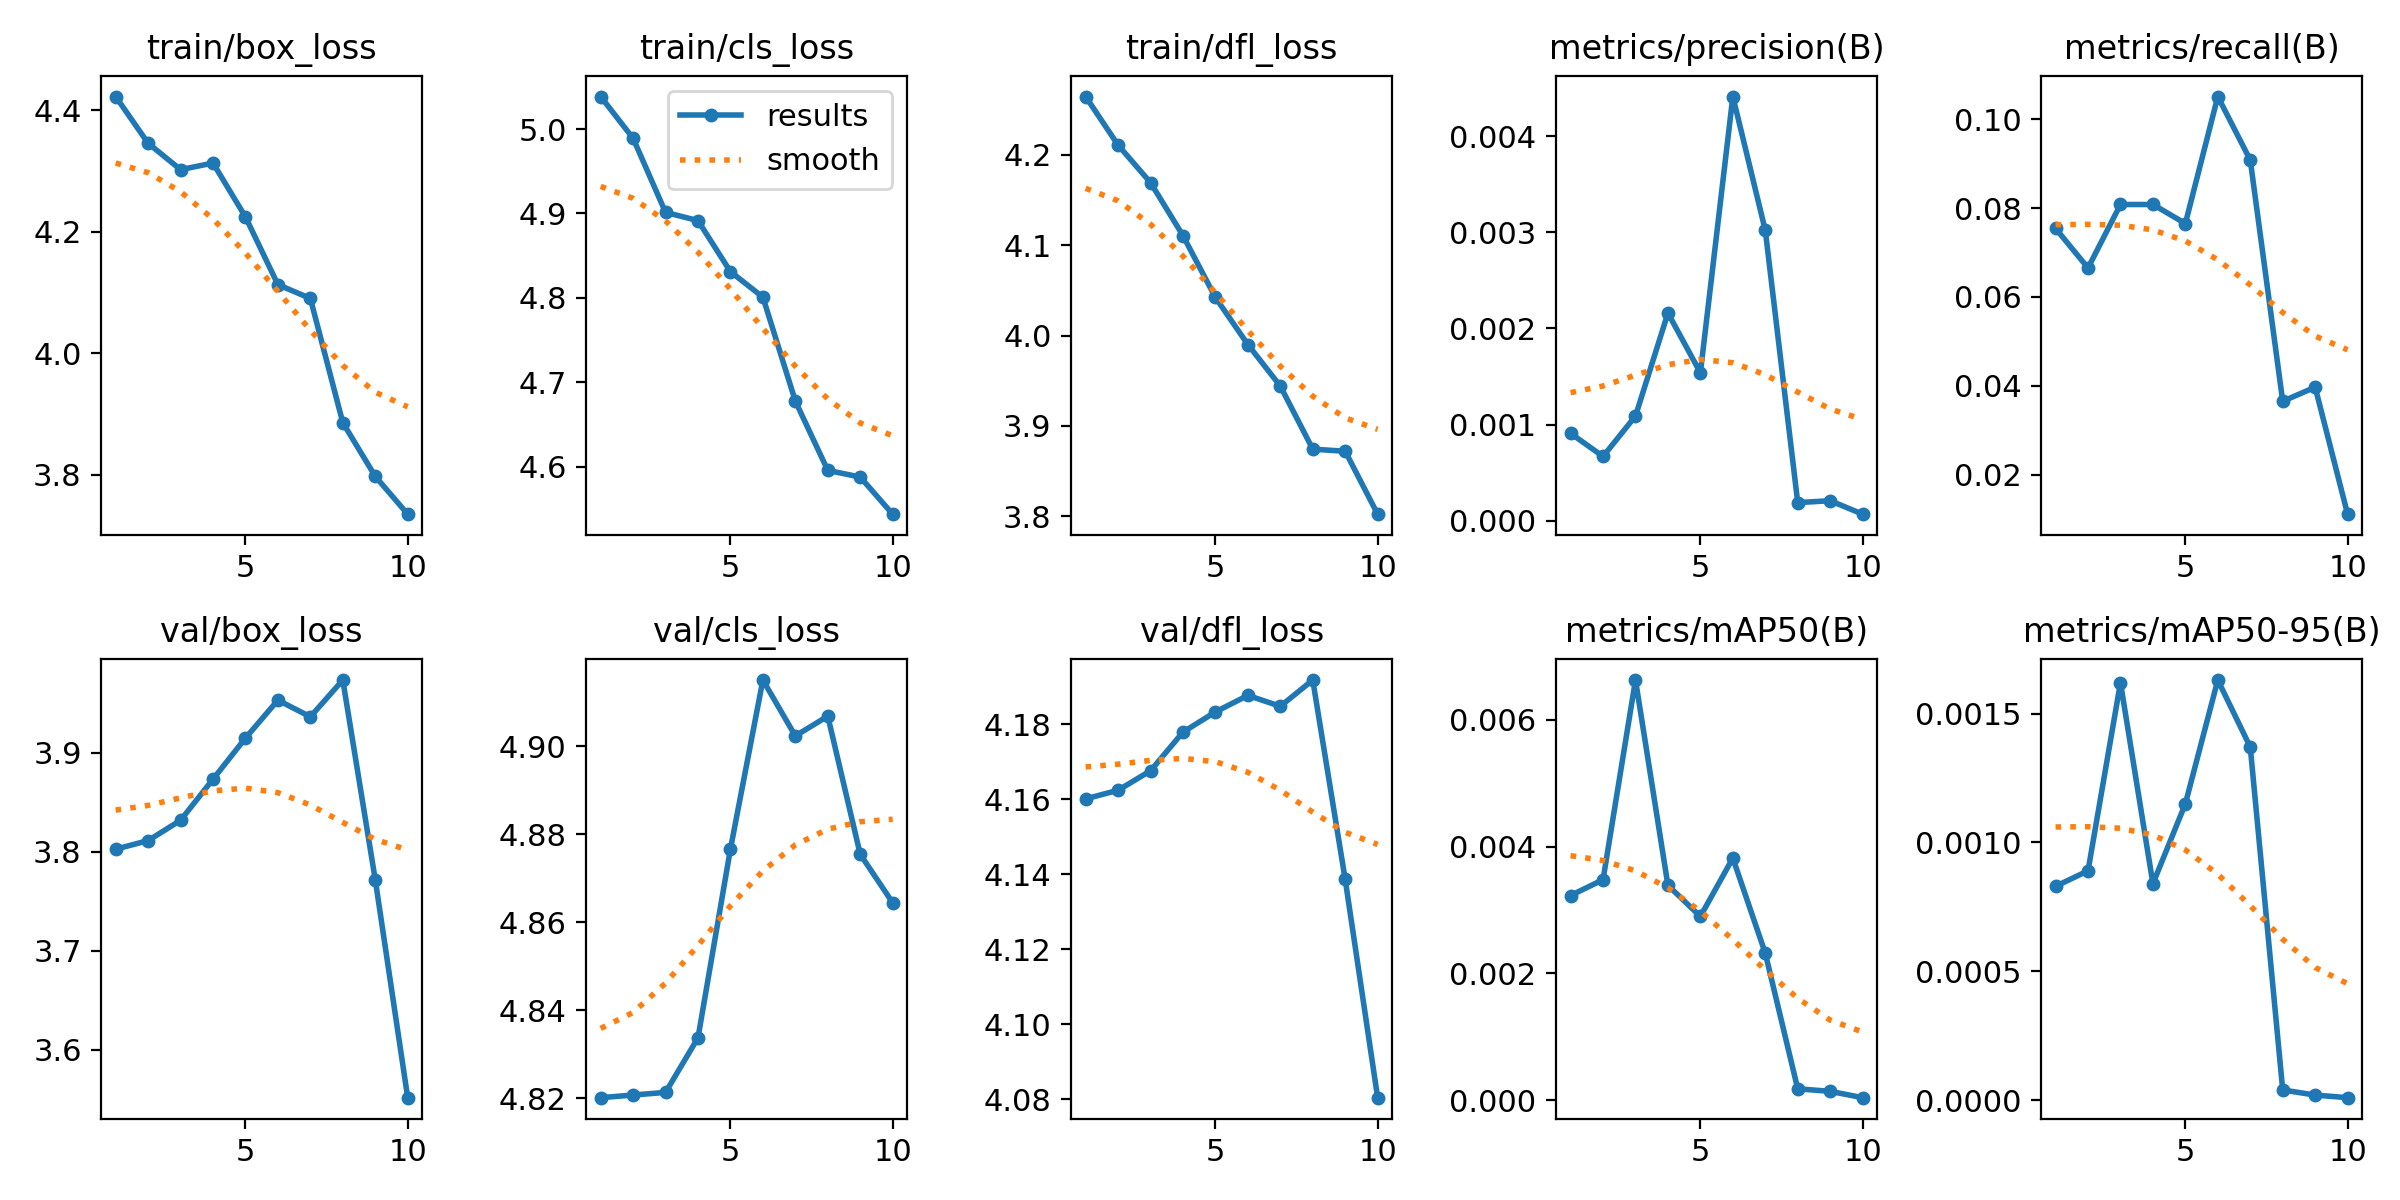

Data behind this chart, as committed beside it:
epoch, train/box_loss, train/cls_loss, train/dfl_loss, metrics/precision(B), metrics/recall(B), metrics/mAP50(B), metrics/mAP50-95(B), val/box_loss, val/cls_loss, val/dfl_loss, lr/pg0, lr/pg1, lr/pg2
1, 4.423, 5.039, 4.264, 0.00091, 0.0754, 0.00323, 0.00083, 3.803, 4.82, 4.16, 7.337e-05, 7.337e-05, 7.337e-05
2, 4.346, 4.989, 4.211, 0.00067, 0.06651, 0.00348, 0.00089, 3.811, 4.821, 4.162, 0.0001382, 0.0001382, 0.0001382
3, 4.303, 4.901, 4.169, 0.00109, 0.08079, 0.00663, 0.00162, 3.832, 4.821, 4.168, 0.0001872, 0.0001872, 0.0001872
4, 4.313, 4.891, 4.111, 0.00216, 0.08079, 0.00339, 0.00084, 3.873, 4.834, 4.178, 0.0002204, 0.0002204, 0.0002204
5, 4.225, 4.831, 4.042, 0.00154, 0.07651, 0.0029, 0.00115, 3.915, 4.877, 4.183, 0.0002377, 0.0002377, 0.0002377
6, 4.113, 4.801, 3.99, 0.00441, 0.1051, 0.00382, 0.00163, 3.953, 4.915, 4.188, 0.0002392, 0.0002392, 0.0002392
7, 4.09, 4.678, 3.944, 0.00302, 0.09079, 0.00232, 0.00137, 3.936, 4.902, 4.185, 0.0002248, 0.0002248, 0.0002248
8, 3.886, 4.595, 3.874, 0.00019, 0.03651, 0.00018, 4e-05, 3.974, 4.907, 4.192, 0.0001945, 0.0001945, 0.0001945
9, 3.797, 4.588, 3.872, 0.00021, 0.03968, 0.00014, 2e-05, 3.772, 4.875, 4.139, 0.0001387, 0.0001387, 0.0001387
10, 3.735, 4.543, 3.802, 7e-05, 0.01111, 4e-05, 1e-05, 3.552, 4.864, 4.08, 7.2703e-05, 7.2703e-05, 7.2703e-05
